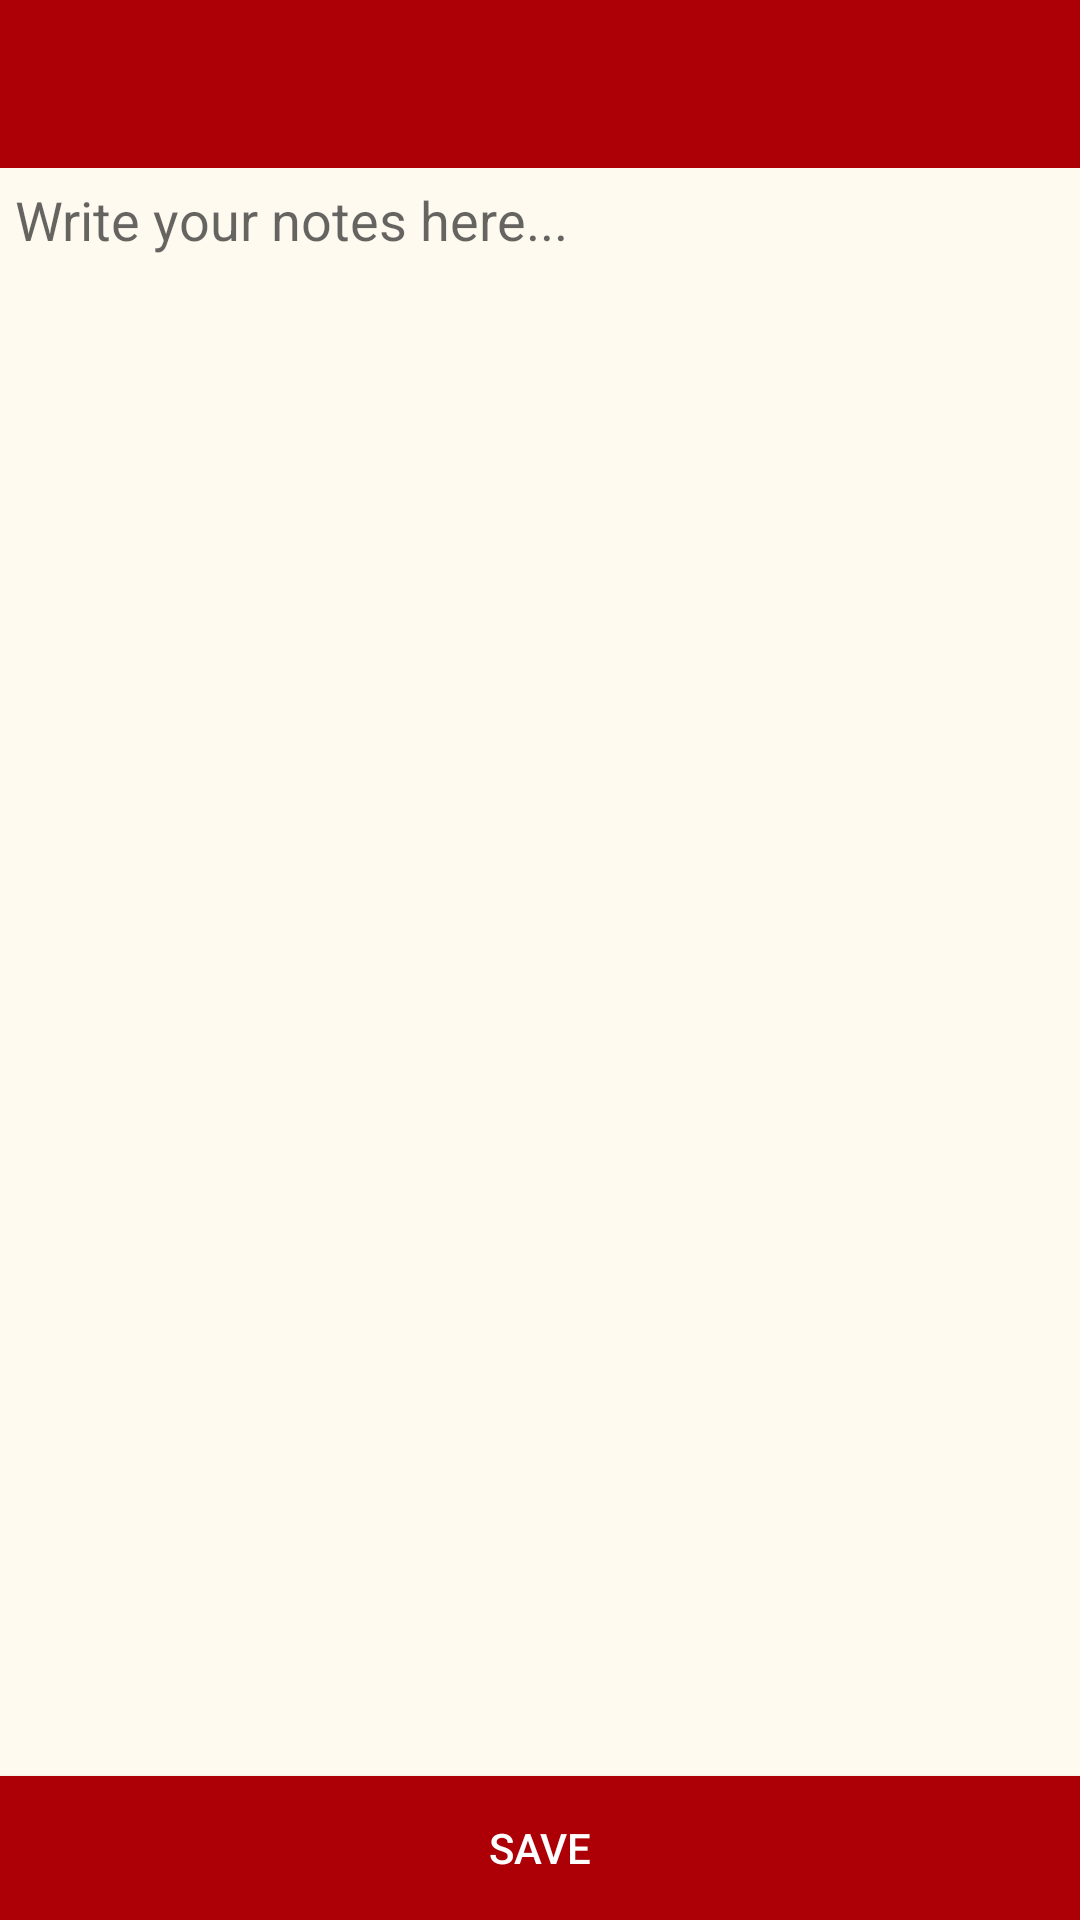

Here is an Android app screen rendered from its layout file. Give the layout XML and the strings, colors and styles it references.
<!-- AndroidManifest.xml: application theme AppTheme -->
<!-- res/layout/activity_note_add.xml -->
<?xml version="1.0" encoding="utf-8"?>
<RelativeLayout xmlns:android="http://schemas.android.com/apk/res/android"
    xmlns:app="http://schemas.android.com/apk/res-auto"
    xmlns:tools="http://schemas.android.com/tools"
    android:layout_width="match_parent"
    android:layout_height="match_parent"
    android:background="@color/off_white"

    >

    <android.support.v7.widget.Toolbar
        android:id="@+id/toolBar"
        android:layout_width="match_parent"
        android:layout_height="?attr/actionBarSize"
        android:background="?attr/colorPrimary"
        app:theme="@style/ThemeOverlay.AppCompat.Dark.ActionBar" />

    <RelativeLayout
        android:id="@+id/text_layout"
        android:layout_width="match_parent"
        android:layout_height="wrap_content"
        android:layout_below="@+id/toolBar">

        <TextView
            android:id="@+id/notes"
            android:layout_width="match_parent"
            android:layout_height="wrap_content"
            android:layout_margin="5dp"
            android:background="@color/colorPrimary"
            android:gravity="center"
            android:padding="5dp"
            android:text="My Notes"
            android:textColor="#fff"
            android:visibility="gone" />

        <android.support.v7.widget.RecyclerView
            android:id="@+id/recyclerView"
            android:layout_width="match_parent"
            android:layout_height="wrap_content"
            android:layout_below="@+id/notes"
            android:gravity="center"
            android:visibility="gone" />
    </RelativeLayout>

    <EditText
        android:id="@+id/add_note"
        android:layout_width="match_parent"
        android:layout_height="wrap_content"
        android:layout_below="@+id/text_layout"
        android:backgroundTint="@android:color/transparent"
        android:hint="Write your notes here..."
        android:padding="5dp" />

    <Button
        android:id="@+id/save_note"
        style="@style/Widget.AppCompat.Button.Colored"
        android:layout_width="match_parent"
        android:layout_height="wrap_content"
        android:layout_alignParentBottom="true"
        android:background="@color/colorPrimary"
        android:text="save" />
</RelativeLayout>
<!-- resources referenced by this layout -->
<resources>
  <color name="colorPrimary">#AC0006</color>
  <color name="off_white">#FFFAF0</color>
  <style name="AppTheme" parent="Theme.AppCompat.Light.NoActionBar">
          <item name="colorPrimary">@color/colorPrimary</item>
          <item name="colorPrimaryDark">@color/colorPrimaryDark</item>
          <item name="colorAccent">@color/colorAccent</item>
          <item name="autoCompleteTextViewStyle">@style/cursorColor</item>
      </style>
  <color name="colorPrimaryDark">#8D0003</color>
  <color name="colorAccent">#8D0003</color>
  <style name="cursorColor" parent="Widget.AppCompat.AutoCompleteTextView">
          <item name="android:textCursorDrawable">@drawable/cursor</item>
      </style>
</resources>
